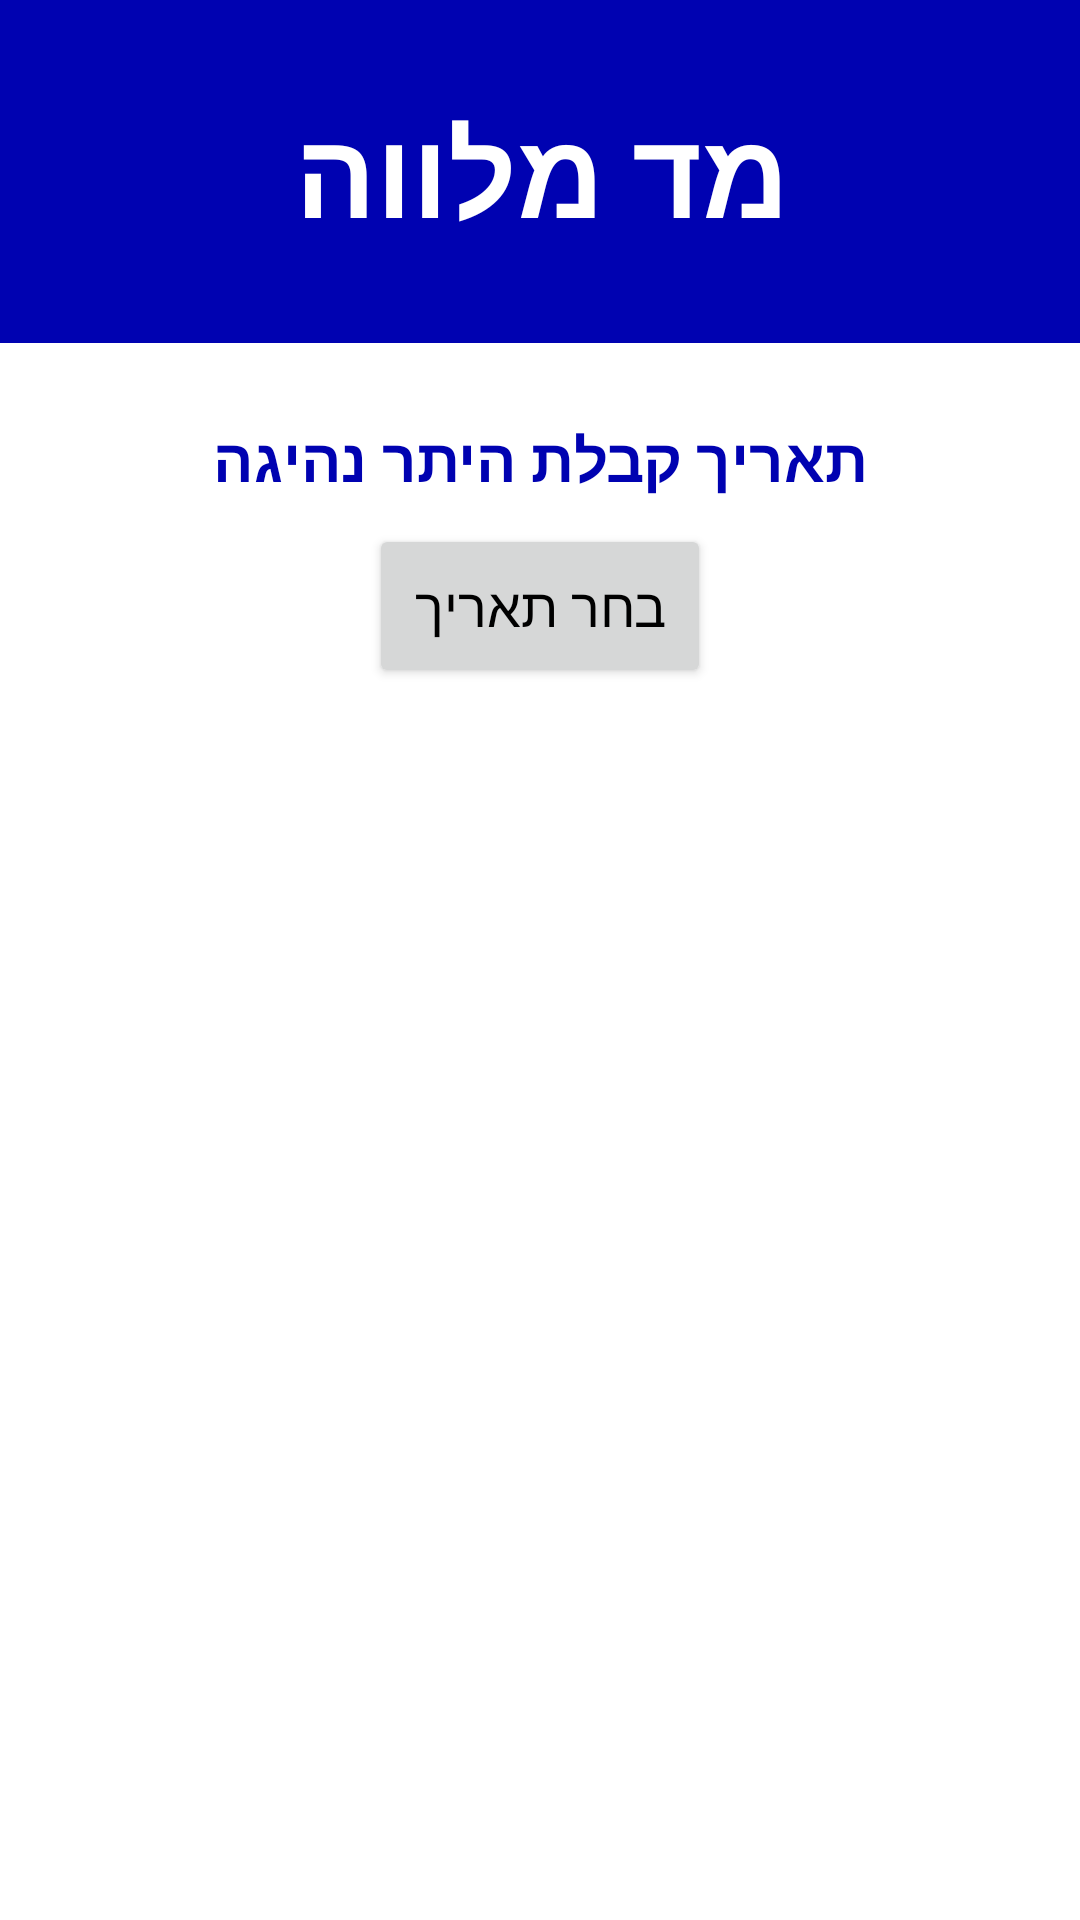

Produce the Android XML layout that renders to this screen, including the resource entries it uses.
<!-- AndroidManifest.xml: application theme AppTheme -->
<!-- res/layout/fragment_acoompany.xml -->
<?xml version="1.0" encoding="utf-8"?>

<RelativeLayout xmlns:android="http://schemas.android.com/apk/res/android"
    android:layout_width="match_parent"
    android:layout_height="match_parent"
    android:background="#fff">

    <ScrollView
        android:layout_width="match_parent"
        android:layout_height="match_parent">

        <LinearLayout
            android:layout_width="match_parent"
            android:layout_height="match_parent"
            android:orientation="vertical">

            <LinearLayout
                android:layout_width="match_parent"
                android:layout_height="wrap_content"
                android:background="@color/colorPrimary"
                android:orientation="vertical"
                android:padding="30dp">

                <TextView
                    android:layout_width="match_parent"
                    android:layout_height="wrap_content"
                    android:gravity="center"
                    android:text="מד מלווה"
                    android:textColor="#fff"
                    android:textSize="40sp"
                    android:textStyle="bold" />

            </LinearLayout>

            <TextView
                android:layout_width="match_parent"
                android:layout_height="wrap_content"
                android:layout_marginTop="25dp"
                android:gravity="center"
                android:text="תאריך קבלת היתר נהיגה"
                android:textColor="@color/colorPrimary"
                android:textSize="20sp"
                android:textStyle="bold" />

            <Button
                android:id="@+id/dateDLgot"
                android:layout_width="wrap_content"
                android:layout_height="wrap_content"
                android:layout_gravity="center"
                android:layout_marginTop="8dp"
                android:padding="15dp"
                android:text="בחר תאריך"
                android:textColor="#000"
                android:textSize="18sp" />

            <LinearLayout
                android:id="@+id/accBoard"
                android:layout_width="match_parent"
                android:layout_height="wrap_content"
                android:layout_gravity="center"
                android:orientation="vertical"
                android:visibility="gone">

                <LinearLayout
                    android:layout_width="wrap_content"
                    android:layout_height="wrap_content"
                    android:orientation="vertical"
                    android:background="#fff"
                    android:layout_marginTop="30dp"
                    android:id="@+id/day_acc_ll">
                    <RelativeLayout
                        android:layout_width="match_parent"
                        android:layout_height="wrap_content">
                        <TextView
                            android:layout_width="match_parent"
                            android:layout_height="wrap_content"
                            android:gravity="center"
                            android:text="מלווה יום ולילה"
                            android:textColor="@color/colorPrimary"
                            android:textSize="26sp"
                            android:textStyle="bold" />

                        <Button
                            android:id="@+id/share_day_acc"
                            android:layout_width="40dp"
                            android:layout_height="40dp"
                            android:layout_marginHorizontal="15dp"
                            android:background="@drawable/ic_share" />
                    </RelativeLayout>


                    <TextView
                        android:id="@+id/finishDateDN"
                        android:layout_width="match_parent"
                        android:layout_height="wrap_content"
                        android:gravity="center"
                        android:text="נגמר בתאריך 28/03/2022"
                        android:textColor="@color/colorPrimary"
                        android:textSize="14sp" />

                    <RelativeLayout
                        android:layout_width="match_parent"
                        android:layout_height="wrap_content"
                        android:layout_marginTop="2dp">

                        <ProgressBar
                            android:id="@+id/dayPB"
                            style="?android:attr/progressBarStyleHorizontal"
                            android:layout_width="200dp"
                            android:layout_height="200dp"
                            android:layout_centerInParent="true"
                            android:background="@drawable/circle_shape"
                            android:indeterminate="false"
                            android:max="90"
                            android:progress="60"
                            android:progressDrawable="@drawable/circular_progress_bar" />

                        <LinearLayout
                            android:layout_width="wrap_content"
                            android:layout_height="wrap_content"
                            android:layout_centerInParent="true"
                            android:gravity="center"
                            android:orientation="vertical">

                            <TextView
                                android:id="@+id/dayTV"
                                android:layout_width="wrap_content"
                                android:layout_height="wrap_content"
                                android:text="טוען..."
                                android:textColor="@color/colorPrimaryDark"
                                android:textSize="20sp"
                                android:textStyle="bold" />

                            <TextView
                                android:id="@+id/dayCountdownTV"
                                android:layout_width="wrap_content"
                                android:layout_height="wrap_content"
                                android:layout_below="@id/dayTV"
                                android:text="טוען..."
                                android:textColor="@color/colorPrimaryDark"
                                android:textSize="18sp" />
                        </LinearLayout>

                    </RelativeLayout>
                </LinearLayout>

                <LinearLayout
                    android:layout_width="match_parent"
                    android:layout_height="wrap_content"
                    android:orientation="vertical"
                    android:background="#fff"
                    android:layout_marginTop="30dp"
                    android:id="@+id/night_acc_ll">

                    <RelativeLayout
                        android:layout_width="match_parent"
                        android:layout_height="wrap_content">

                        <TextView
                            android:layout_width="match_parent"
                            android:layout_height="wrap_content"
                            android:gravity="center"
                            android:text="מלווה לילה"
                            android:textColor="@color/colorPrimary"
                            android:textSize="28sp"
                            android:textStyle="bold" />
                        <Button
                            android:id="@+id/share_night_acc"
                            android:layout_width="40dp"
                            android:layout_height="40dp"
                            android:layout_marginHorizontal="15dp"
                            android:background="@drawable/ic_share" />
                    </RelativeLayout>

                    <TextView
                        android:id="@+id/finishDateN"
                        android:layout_width="match_parent"
                        android:layout_height="wrap_content"
                        android:gravity="center"
                        android:text="נגמר בתאריך 28/06/2022"
                        android:textColor="@color/colorPrimary"
                        android:textSize="14sp" />

                    <RelativeLayout
                        android:layout_width="match_parent"
                        android:layout_height="wrap_content"
                        android:layout_marginTop="2dp">

                        <ProgressBar
                            android:id="@+id/nightPB"
                            style="?android:attr/progressBarStyleHorizontal"
                            android:layout_width="200dp"
                            android:layout_height="200dp"
                            android:layout_centerInParent="true"
                            android:background="@drawable/circle_shape"
                            android:indeterminate="false"
                            android:max="90"
                            android:progress="60"
                            android:progressDrawable="@drawable/circular_progress_bar" />

                        <LinearLayout
                            android:layout_width="wrap_content"
                            android:layout_height="wrap_content"
                            android:layout_centerInParent="true"
                            android:gravity="center"
                            android:orientation="vertical">

                            <TextView
                                android:id="@+id/nightTV"
                                android:layout_width="wrap_content"
                                android:layout_height="wrap_content"
                                android:text="טוען..."
                                android:textColor="@color/colorPrimaryDark"
                                android:textSize="20sp"
                                android:textStyle="bold" />

                            <TextView
                                android:id="@+id/nightCountdownTV"
                                android:layout_width="wrap_content"
                                android:layout_height="wrap_content"
                                android:layout_below="@id/nightTV"
                                android:text="טוען..."
                                android:textColor="@color/colorPrimaryDark"
                                android:textSize="18sp" />
                        </LinearLayout>

                    </RelativeLayout>
                </LinearLayout>

            </LinearLayout>

        </LinearLayout>

    </ScrollView>
    
</RelativeLayout>
<!-- resources referenced by this layout -->
<resources>
  <color name="colorPrimary">#0002B1</color>
  <color name="colorPrimaryDark">#00028C</color>
  <!-- drawable circle_shape (drawable) -->
  <?xml version="1.0" encoding="utf-8"?>
  
  <shape
      xmlns:android="http://schemas.android.com/apk/res/android"
      android:shape="ring"
      android:innerRadiusRatio="3"
      android:thickness="20dp"
      android:useLevel="false">
  
      <solid android:color="#CCC" />
  
  </shape>
  <!-- drawable circular_progress_bar (drawable) -->
  <?xml version="1.0" encoding="utf-8"?>
  
  <rotate xmlns:android="http://schemas.android.com/apk/res/android"
      android:fromDegrees="270"
      android:toDegrees="270">
      <shape
          android:innerRadiusRatio="3"
          android:shape="ring"
          android:thickness="20dp"
          android:useLevel="true">
  
          <gradient
              android:angle="0"
              android:endColor="#007DD6"
              android:startColor="#007DD6"
              android:type="sweep"
              android:useLevel="false" />
      </shape>
  </rotate>
  <!-- drawable ic_share (drawable) -->
  <vector android:height="24dp" android:tint="#0002B1"
      android:viewportHeight="24" android:viewportWidth="24"
      android:width="24dp" xmlns:android="http://schemas.android.com/apk/res/android">
      <path android:fillColor="#fff" android:pathData="M18,16.08c-0.76,0 -1.44,0.3 -1.96,0.77L8.91,12.7c0.05,-0.23 0.09,-0.46 0.09,-0.7s-0.04,-0.47 -0.09,-0.7l7.05,-4.11c0.54,0.5 1.25,0.81 2.04,0.81 1.66,0 3,-1.34 3,-3s-1.34,-3 -3,-3 -3,1.34 -3,3c0,0.24 0.04,0.47 0.09,0.7L8.04,9.81C7.5,9.31 6.79,9 6,9c-1.66,0 -3,1.34 -3,3s1.34,3 3,3c0.79,0 1.5,-0.31 2.04,-0.81l7.12,4.16c-0.05,0.21 -0.08,0.43 -0.08,0.65 0,1.61 1.31,2.92 2.92,2.92 1.61,0 2.92,-1.31 2.92,-2.92s-1.31,-2.92 -2.92,-2.92z"/>
  </vector>
  <style name="AppTheme" parent="Theme.AppCompat.Light.DarkActionBar">
          
          <item name="colorPrimary">@color/colorPrimary</item>
          <item name="colorPrimaryDark">@color/colorPrimaryDark</item>
          <item name="colorAccent">@color/colorAccent</item>
          <item name="windowNoTitle">true</item>
      </style>
  
      //splash screen
  <color name="colorAccent">#007DD6</color>
</resources>
